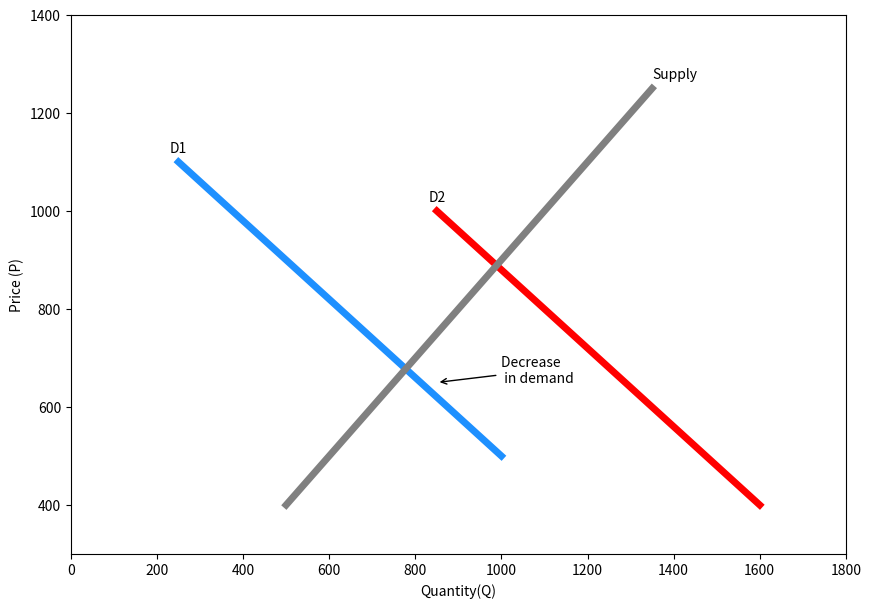

This figure's Python source:
'''SIMPLE SUPPLY & DEMAND PLOTTING'''
import matplotlib.pyplot as plt

import numpy as np

demand = np.arange(1000,200,-125)#x axis
price1= np.arange(500,1200,100)#y axis

demand2= np.arange(1600,800,-125)#x axis
price2= np.arange(400,1100,100) #yaxis
supply= np.arange(500,1400,50)
price_supply= np.arange(400,1300,50)
plt.figure(figsize=(10,7))
#plot demand curve
plt.plot(demand,price1, 'dodgerblue', demand2,price2,'red', supply, price_supply,'grey', linewidth=5.0) #demand curve
plt.axis((0,1800,300,1400))# set axis limit

#labels
plt.xlabel('Quantity(Q)')
plt.ylabel('Price (P)')
#annotations

plt.annotate('D1',xy=(230,1120))
plt.annotate('D2',xy=(830,1020))
plt.annotate('Supply',xy=(1350,1270))
plt.annotate('Decrease \n in demand',xy=(850,650), arrowprops= dict(arrowstyle='->'), xytext=(1000,650))
plt.show()


#
